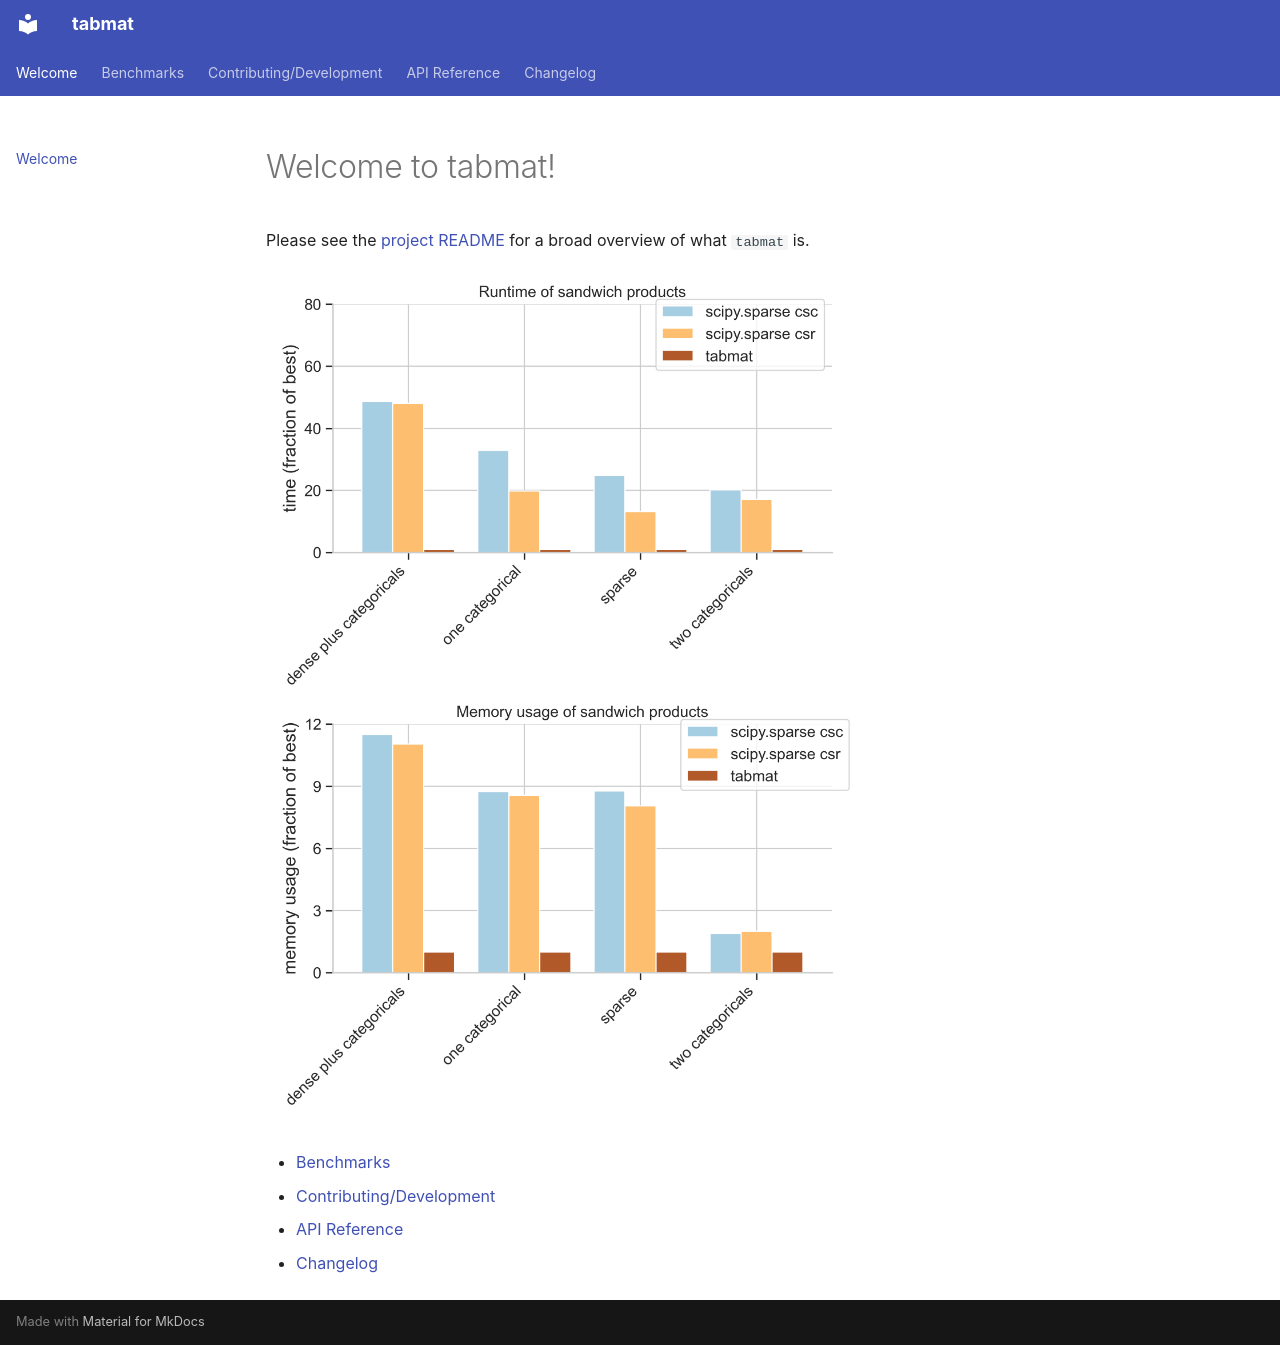

repository: Quantco/tabmat · page: index.html · generator: mkdocs

# Welcome to tabmat!

Please see the [project README](https://github.com/Quantco/tabmat) for a broad overview of what `tabmat` is.

![Headline benchmark](_static/headline.png){ width="600" }

- [Benchmarks](benchmarks.md)
- [Contributing/Development](contributing.md)
- [API Reference](api.md)
- [Changelog](changelog.md)
